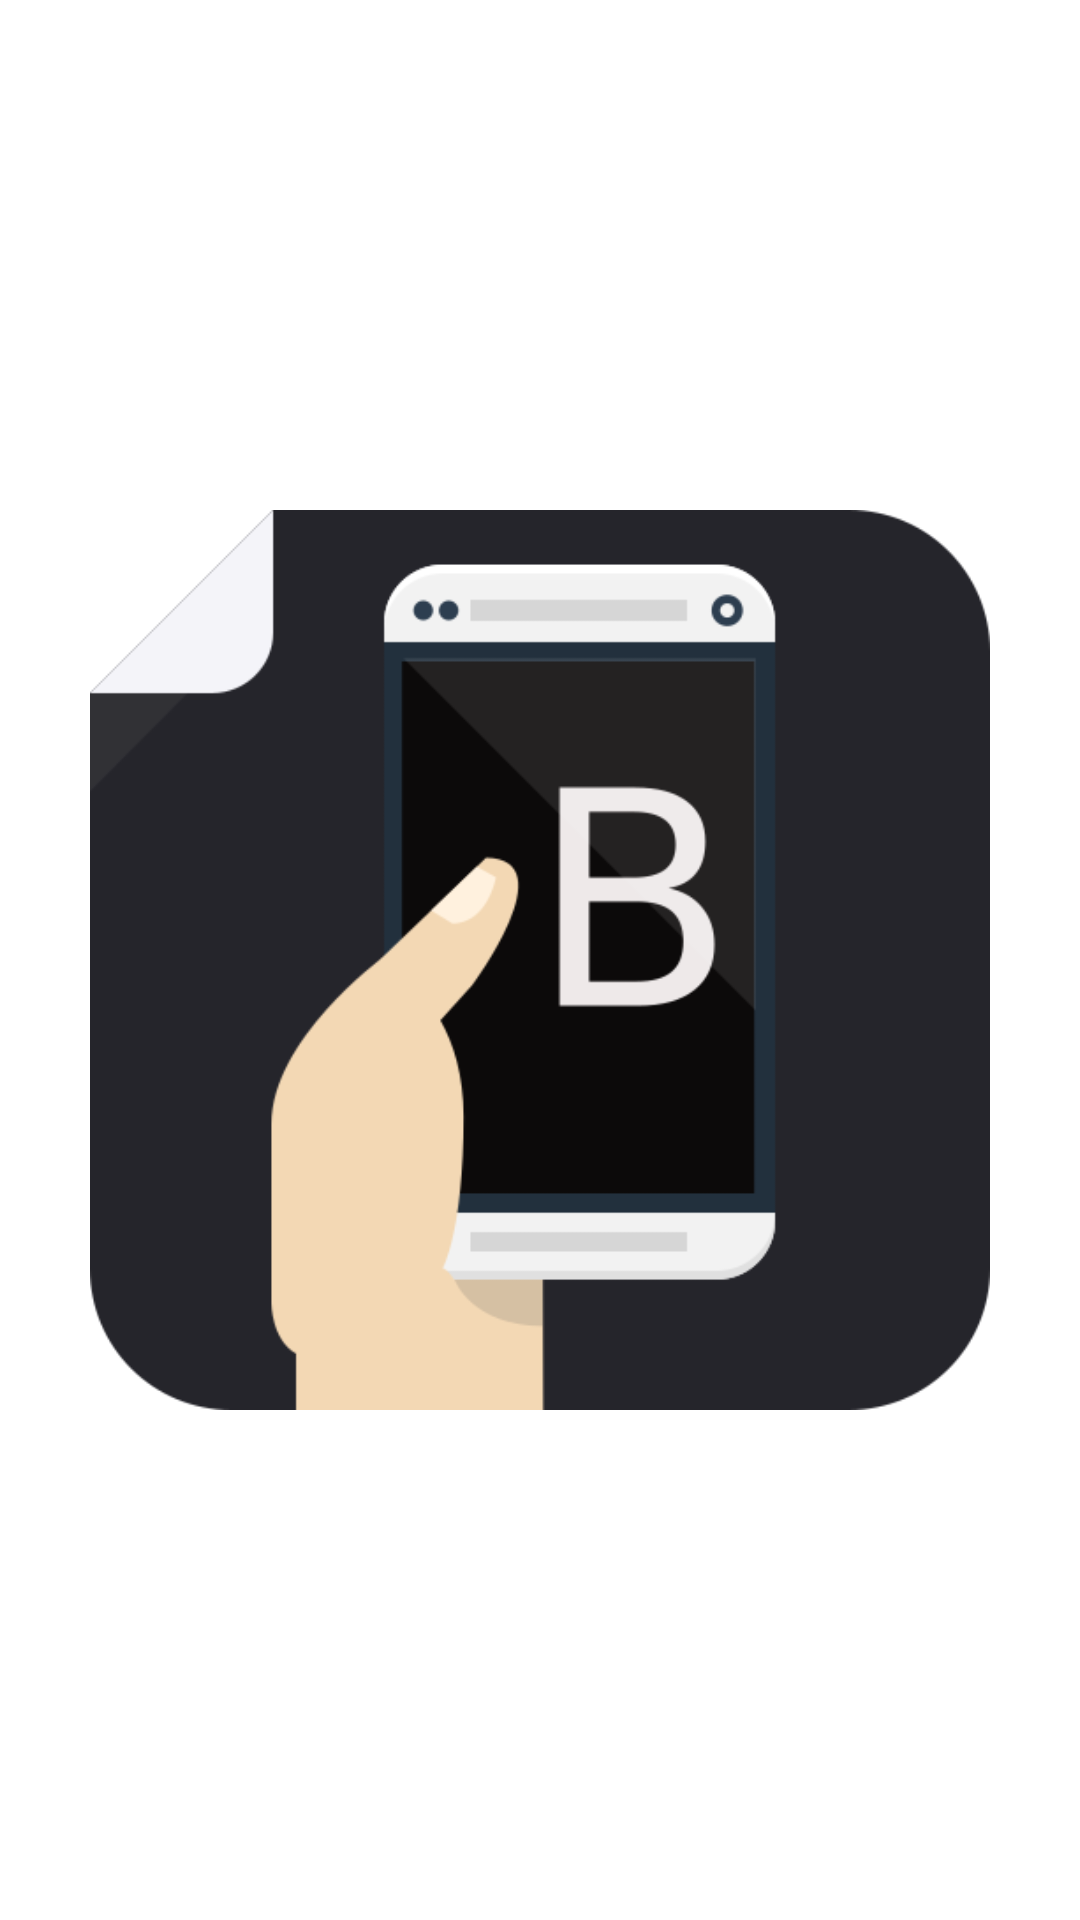

Layout XML and referenced resources for this Android screen:
<!-- AndroidManifest.xml: activity theme AppTheme.NoActionBar -->
<!-- res/layout/activity_main.xml -->
<?xml version="1.0" encoding="utf-8"?>
<androidx.constraintlayout.widget.ConstraintLayout
    xmlns:android="http://schemas.android.com/apk/res/android"
    xmlns:app="http://schemas.android.com/apk/res-auto"
    xmlns:tools="http://schemas.android.com/tools"
    android:layout_width="match_parent"
    android:layout_height="match_parent"
    tools:context=".MainActivity">


        <ImageView

            android:layout_width="300dp"
            android:layout_height="300dp"
            android:layout_margin="30dp"
            android:id="@+id/logo"
            android:layout_centerInParent="true"
            android:src="@mipmap/logo"
            app:layout_constraintBottom_toBottomOf="parent"
            app:layout_constraintLeft_toLeftOf="parent"
            app:layout_constraintRight_toRightOf="parent"
            app:layout_constraintTop_toTopOf="parent"
            />



</androidx.constraintlayout.widget.ConstraintLayout>
<!-- resources referenced by this layout -->
<resources>
  <!-- mipmap logo: png bitmap (mipmap-mdpi, 18138 bytes) -->
  <style name="AppTheme.NoActionBar">
          <item name="windowActionBar">false</item>
          <item name="windowNoTitle">true</item>
          <item name="android:statusBarColor">@android:color/transparent</item>
  
      </style>
</resources>
